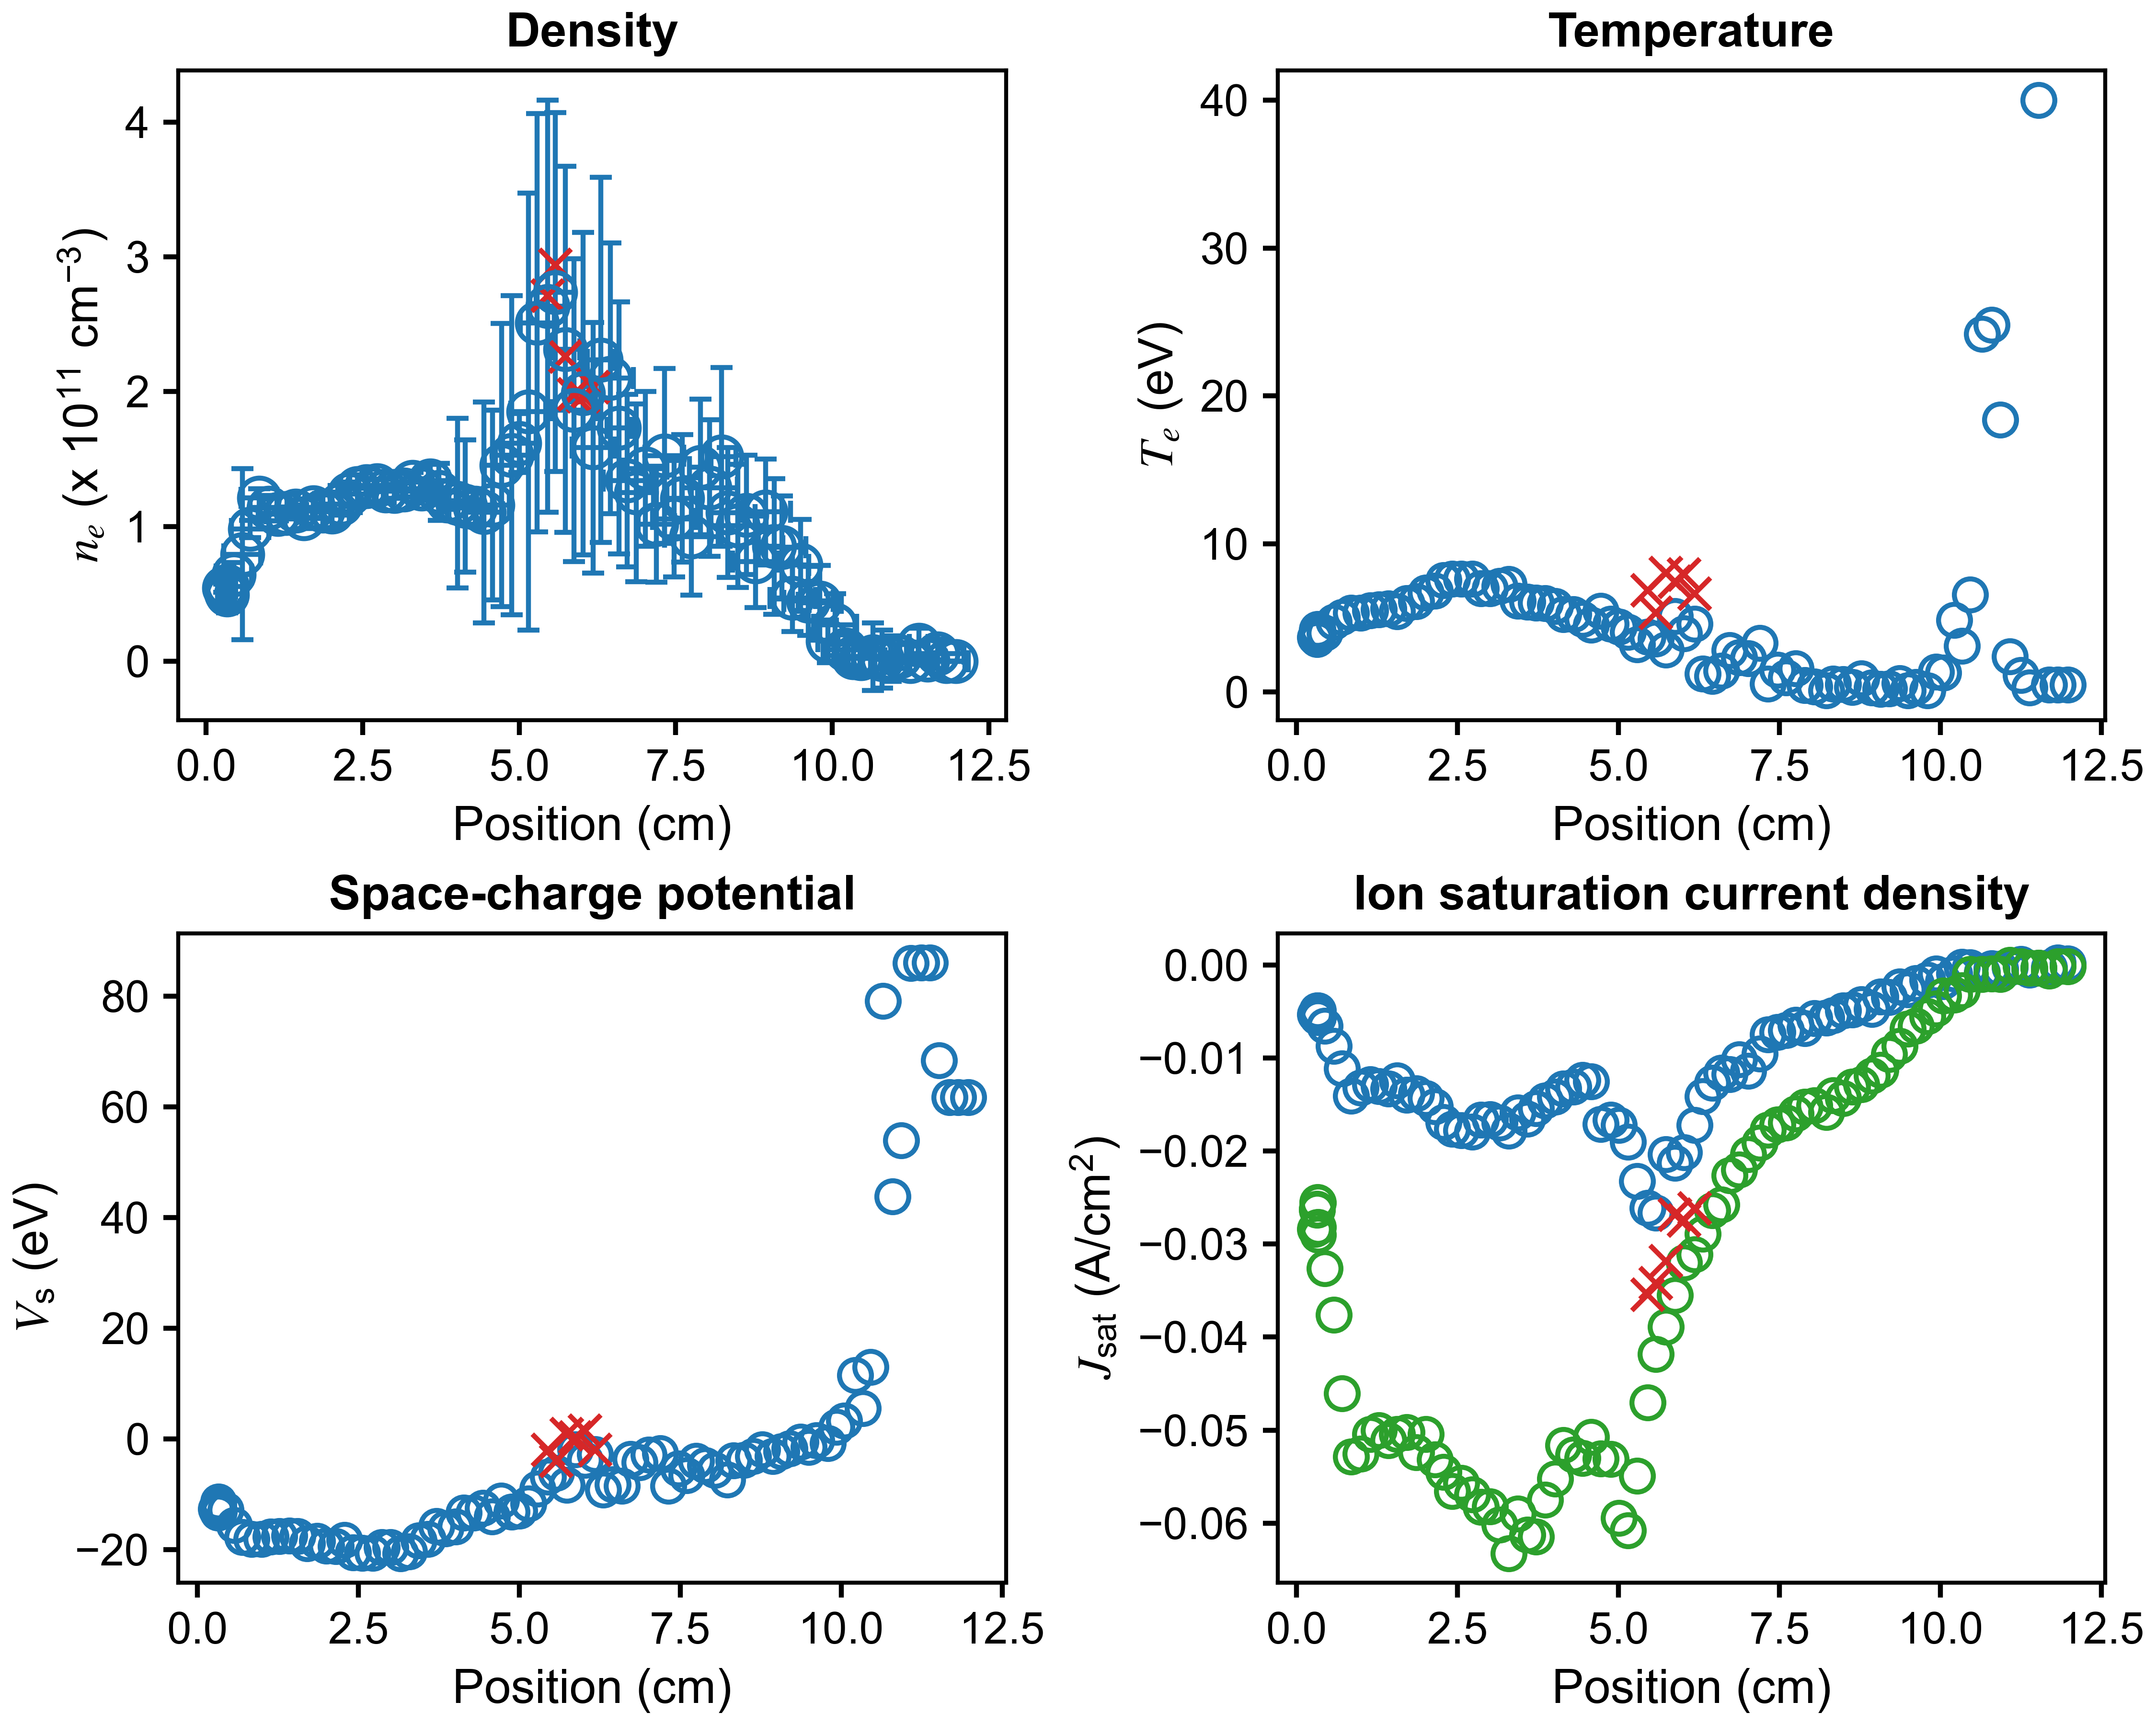

The data file committed next to this chart (first rows):
x (cm), n_e (cm^{-3}), T_e (eV), J_sat (A/cm^2), V_sc (eV), J_sat_robust (A/cm^2), x error (cm), n_e error (cm^{-3}), T_e error (eV), J_sat error (A/cm^2), V_sc error (eV)
11.98, 0.0, 0.4877, 0.000137, 61.72, -0.0001832, 0.1985, 0.0, 0.0, 0.03505, 0.0
11.82, 0.0, 0.4877, 0.0002408, 61.72, -0.0001772, 0.2994, 0.0, 0.0, 0.03489, 0.0
11.69, 5400222088, 0.4877, -0.0002581, 61.72, -0.0006477, 0.4185, 10837633514, 0.0, 0.03122, 0.0
11.52, 1071270428, 40, -0.0003279, 68.4, -0.0003151, 0.2813, 1544450184, 109.3, 0.00763, 314.1
11.38, 12055759203, 0.2995, -0.0005184, 86.06, -0.0003377, 0.147, 12473941585, 0.0, 0.04569, 0.0
11.25, 0.0, 1.139, 8.312850716576183e-05, 86.06, -0.000151, 0.3609, 0.0, 0.0, 0.04605, 0.0
11.08, 3557693826, 2.407, -0.0002918, 86.01, 3.356370140624893e-06, 0.4599, 8895683092, 0.0, 0.05748, 0.0
10.93, 1896078525, 18.4, -0.0003965, 53.94, -0.0009807, 0.2515, 16918565682, 202.9, 0.004831, 670.8
10.8, 1434652240, 24.79, -0.000347, 43.83, -0.0009433, 0.187, 21485030623, 298.8, 0.1455, 976.9
10.65, 3306693010, 24.18, -0.00079, 79.15, -0.001013, 0.3953, 25170358287, 278.6, 0.02638, 986.9
10.46, 2117582321, 6.581, -0.000271, 13.01, -0.001003, 0.3835, 10798624635, 30.12, 0.008545, 81.02
10.34, 2579613829, 3.109, -0.0002357, 5.611, -0.002747, 0.1112, 10255103394, 8.2, 0.003473, 20.38
10.22, 8321219431, 4.869, -0.0009273, 11.51, -0.003192, 0.3644, 11117689245, 5.523, 0.003717, 13.61
10.05, 26976279340, 1.31, -0.001745, 3.287, -0.003307, 0.3471, 22965337720, 2.262, 0.001176, 5.279
9.93, 14694315035, 1.353, -0.0009621, 2.156, -0.004673, 0.1625, 15758360380, 1.231, 0.002109, 2.305
9.798, 43215769792, 0.1, -0.00161, -0.7549, -0.005498, 0.3446, 27820116497, 0.2986, 0.001385, 0.6371
9.619, 44622456803, 0.341, -0.001968, -0.2333, -0.006549, 0.3926, 25640653551, 0.4425, 0.001607, 0.5488
9.495, 71424040787, 0.1, -0.002661, -1.41, -0.006881, 0.1295, 33769197304, 0.3008, 0.002098, 0.6052
9.368, 46786012383, 0.5914, -0.002351, -0.504, -0.008724, 0.3611, 24723389990, 0.3461, 0.002943, 0.4835
9.2, 84401108939, 0.2194, -0.003443, -1.727, -0.009589, 0.3818, 38195659163, 0.1928, 0.003843, 0.2897
9.071, 85098099297, 0.1911, -0.003402, -2.194, -0.01128, 0.1415, 50433634733, 0.3934, 0.005176, 0.4534
8.938, 110735733151, 0.2938, -0.004745, -3.094, -0.0119, 0.3934, 39272319851, 0.1269, 0.006714, 0.1714
8.773, 73712124475, 0.9289, -0.004238, -1.882, -0.01283, 0.3617, 33966732768, 0.4778, 0.008664, 0.6519
8.632, 108521454874, 0.3425, -0.004791, -3.124, -0.0131, 0.1365, 44317129939, 0.2765, 0.007622, 0.285
8.49, 100489269194, 0.5361, -0.004919, -3.798, -0.01432, 0.4568, 45665824517, 0.4504, 0.01074, 0.6406
8.332, 110279296419, 0.5479, -0.005429, -3.853, -0.01402, 0.2718, 48158500243, 0.3446, 0.01223, 0.3648
8.231, 151688908066, 0.1, -0.005651, -7.318, -0.01584, 0.2291, 66364338260, 0.258, 0.01645, 0.2191
8.042, 128538844858, 0.3603, -0.005734, -5.641, -0.01511, 0.4463, 50748453442, 0.2032, 0.01465, 0.3139
7.893, 144115728623, 0.4714, -0.006831, -4.721, -0.01526, 0.1716, 50454560006, 0.1923, 0.01424, 0.2066
7.749, 92446717870, 1.607, -0.006454, -3.928, -0.01599, 0.4309, 43637189751, 0.8895, 0.02389, 0.9272
7.603, 120752347273, 0.9665, -0.007033, -6.538, -0.01696, 0.2456, 47344296897, 0.6183, 0.0219, 1.406
7.473, 105689077987, 1.508, -0.007203, -5.342, -0.01717, 0.3433, 43220163895, 0.5229, 0.02763, 0.8119
7.318, 152358220883, 0.548, -0.007501, -8.458, -0.01773, 0.308, 65045098377, 0.2935, 0.03064, 0.3525
7.193, 101493417687, 3.304, -0.00952, -2.609, -0.0191, 0.2905, 43044597260, 1.128, 0.04739, 2.173
7.015, 142714896581, 2.258, -0.0114, -2.864, -0.02036, 0.3442, 57379850963, 0.8194, 0.04115, 1.595
6.873, 125055202972, 2.352, -0.01016, -4.18, -0.02198, 0.273, 65960091545, 0.8918, 0.05763, 1.538
6.727, 134090007926, 2.836, -0.01178, -3.587, -0.02261, 0.3874, 63979868186, 1.258, 0.06243, 1.701
6.597, 173092414184, 1.434, -0.01158, -8.493, -0.02578, 0.1935, 93614104071, 0.6854, 0.07577, 1.13
6.455, 210005093550, 1.071, -0.01266, -8.215, -0.02636, 0.37, 100385706851, 0.3405, 0.06753, 0.6561
6.305, 223689935638, 1.225, -0.01413, -9.122, -0.02892, 0.2178, 135621180758, 1.084, 0.09345, 2.036
6.18, 158472063759, 4.615, -0.01724, -2.738, -0.03114, 0.3374, 92972651504, 1.077, 0.1652, 2.998
6.019, 198630030169, 3.944, -0.02014, -3.74, -0.03198, 0.1996, 119692022996, 2.914, 0.1576, 2.941
5.874, 186371613909, 5.125, -0.02126, -1.838, -0.03551, 0.3497, 112410429324, 2.625, 0.2032, 3.844
5.737, 231456006162, 2.846, -0.02036, -8.312, -0.03892, 0.2321, 135917078416, 0.7239, 0.1982, 1.899
5.575, 273887756374, 3.597, -0.02666, -6.113, -0.04184, 0.3018, 133130951214, 0.9902, 0.2123, 2.476
5.45, 263554044593, 3.743, -0.02611, -6.794, -0.04703, 0.2811, 153023879050, 0.7701, 0.2702, 2.482
5.288, 251157180931, 3.205, -0.02325, -8.954, -0.05489, 0.2728, 155181875529, 1.044, 0.2598, 2.137
5.145, 185210632798, 4.058, -0.01902, -11.7, -0.06078, 0.2779, 162093288110, 0.9097, 0.3949, 3.947
5.003, 161828548140, 4.405, -0.01724, -12.95, -0.05947, 0.2703, 21949249019, 0.4007, 0.05827, 0.8177
4.881, 152970156400, 4.616, -0.01664, -13.11, -0.05309, 0.2609, 118486856325, 1.359, 0.3424, 4.009
4.722, 145519192509, 5.483, -0.01712, -11.12, -0.05308, 0.2811, 105002496435, 2.034, 0.3309, 5.771
4.576, 115878783495, 4.547, -0.01252, -13.98, -0.05072, 0.266, 70476541624, 1.251, 0.2059, 3.87
4.437, 110372460883, 4.929, -0.01237, -12.42, -0.053, 0.2958, 82087024587, 3.549, 0.224, 7.946
4.296, 113701845722, 5.242, -0.0131, -13.34, -0.05266, 0.2741, 12030671728, 0.9459, 0.02461, 1.009
4.14, 115022612719, 5.259, -0.01328, -13.34, -0.05163, 0.2624, 49143690649, 2.262, 0.146, 3.846
4.013, 117402686078, 5.809, -0.01418, -15.79, -0.05521, 0.2573, 62937855035, 3.087, 0.2238, 5.404
3.857, 119187445181, 5.983, -0.01459, -16.19, -0.05751, 0.2634, 6566152711, 0.5139, 0.0187, 1.125
3.718, 125527771612, 6.015, -0.01541, -15.75, -0.06144, 0.2764, 21220826423, 1.122, 0.07532, 1.779
3.582, 133921565504, 6.09, -0.01653, -18.08, -0.06125, 0.2778, 12129236412, 0.806, 0.03956, 0.8372
3.438, 127955079279, 6.163, -0.01589, -18.31, -0.05897, 0.2719, 7596140970, 0.5909, 0.02255, 0.7869
... 30 more rows
